Run: headless pygame with SDL's dummy video driver; simulated clock (each Clock.tick advances the game by its frame time, no real sleeping); random seed 0; keys injected as events and as key.get_pressed() state; no mouse input.
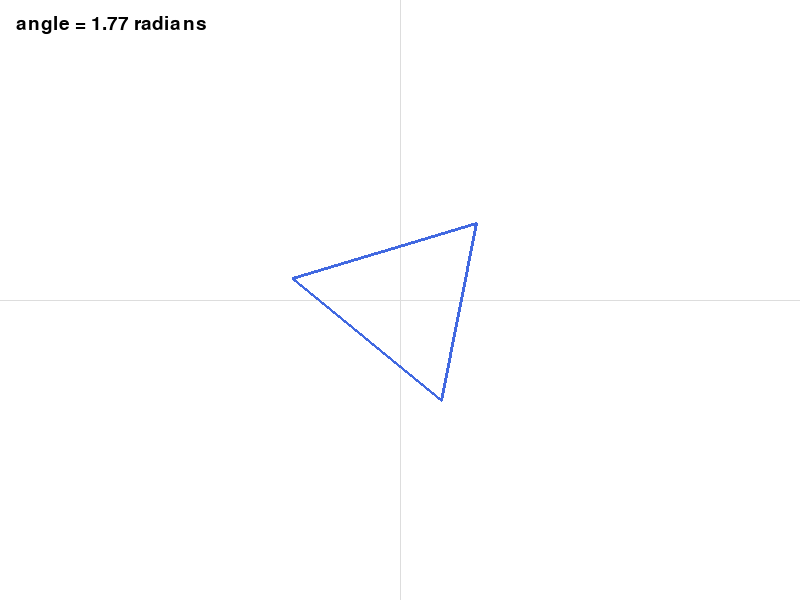
Frame 1 of 4 · flips 1–60 · no input
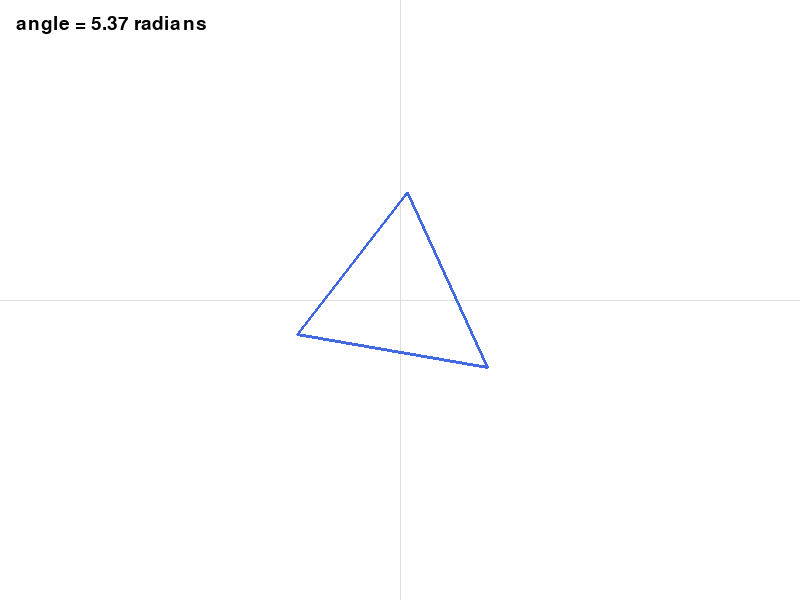
Frame 2 of 4 · flips 61–180 · tapped SPACE, RETURN · held RIGHT (→), D
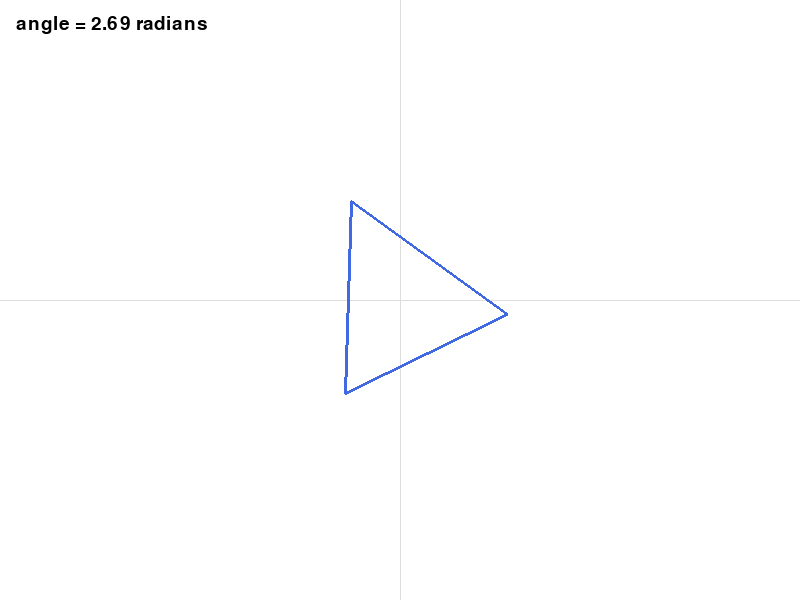
Frame 3 of 4 · flips 181–300 · held DOWN (↓), S
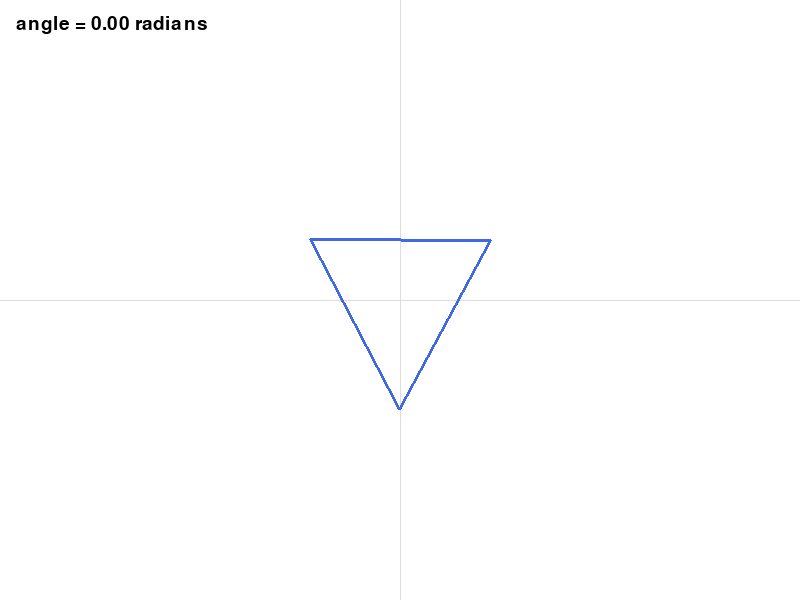
Frame 4 of 4 · flips 301–420 · held LEFT (←), A, UP (↑), W

The pygame program that drew these frames:

"""
Lesson 3: Rotate points with a 2D matrix.
Apply a rotation transform to every vertex of a triangle.
"""

import math
import pygame

# First, set up window size and target frame rate.
WIDTH, HEIGHT = 800, 600
FPS = 60

# Then, start pygame and create the display.
pygame.init()
screen = pygame.display.set_mode((WIDTH, HEIGHT))
pygame.display.set_caption("Lesson 3 - 2D Rotation Matrix")
clock = pygame.time.Clock()
font = pygame.font.Font(None, 28)

# We rotate around the center of the screen.
center_x, center_y = WIDTH // 2, HEIGHT // 2
angle = 0.0

# This triangle is defined around (0, 0), not screen coordinates.
triangle = [
    (-90, -60),
    (90, -60),
    (0, 110),
]


def rotate_2d(x, y, theta):
    # This is the 2D rotation matrix:
    # x' = x*cos(theta) - y*sin(theta)
    # y' = x*sin(theta) + y*cos(theta)
    cos_t = math.cos(theta)
    sin_t = math.sin(theta)
    return x * cos_t - y * sin_t, x * sin_t + y * cos_t


running = True
while running:
    for event in pygame.event.get():
        if event.type == pygame.QUIT:
            running = False

    # Clear old drawing by filling screen
    screen.fill((255, 255, 255))

    # Draw axis lines through screen center.
    pygame.draw.line(screen, (221, 221, 221), (0, center_y), (WIDTH, center_y), 1)
    pygame.draw.line(screen, (221, 221, 221), (center_x, 0), (center_x, HEIGHT), 1)

    # Rotate each triangle point, then move it into screen space.
    screen_points = []
    for x, y in triangle:
        rx, ry = rotate_2d(x, y, angle)
        sx = center_x + rx
        sy = center_y + ry
        screen_points.append((sx, sy))

    # Draw the rotated triangle and show the current angle.
    pygame.draw.polygon(screen, (65, 105, 225), screen_points, 3)
    label = font.render(f"angle = {angle:.2f} radians", True, (0, 0, 0))
    screen.blit(label, (16, 14))

    # Increase angle a little bit each frame to animate rotation.
    angle += 0.03
    angle = angle % (2 * math.pi)

    # Show frame and wait to match FPS.
    pygame.display.flip()
    clock.tick(FPS)

pygame.quit()
